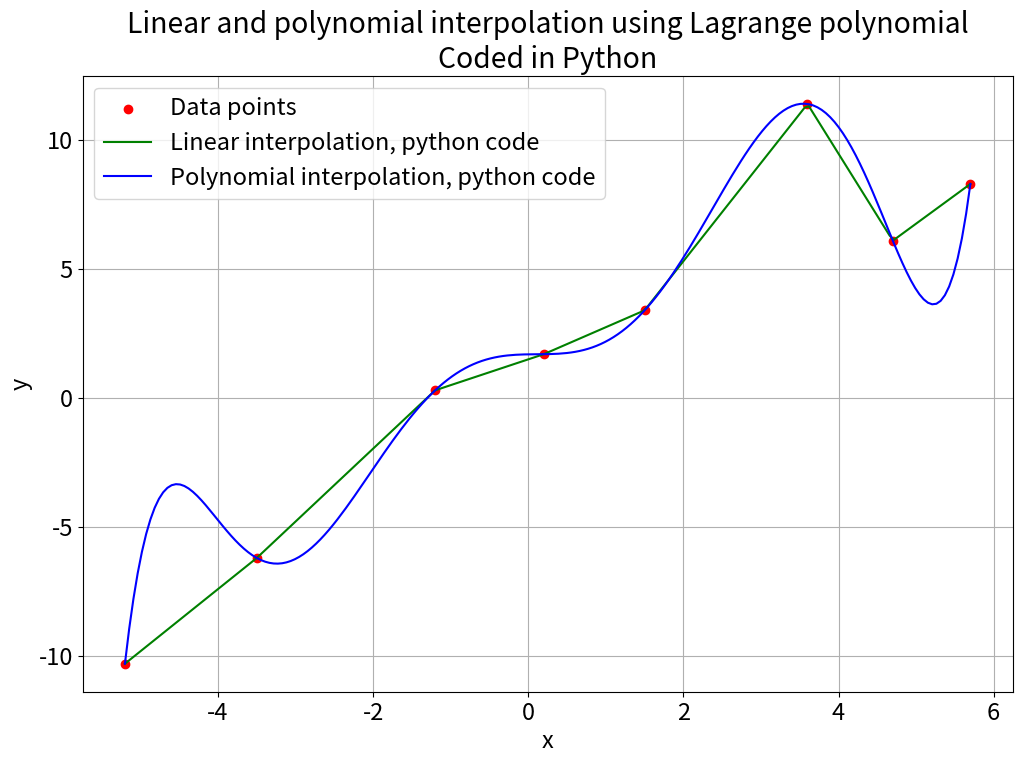

The matplotlib source for this figure:
# Lienar and polynomial interpolation using Lagrange polynomial
# try from wikipedia using info from:
# https://en.wikipedia.org/wiki/Linear_interpolation
# https://en.wikipedia.org/wiki/Lagrange_polynomial
# https://en.wikipedia.org/wiki/Polynomial_interpolation

# Linear interpolation
#
# (x0,y0) (x1,y1) succesive data points
#
#                    y1 - y0
# y = y0 + (x - x0) ⎯⎯⎯⎯⎯⎯⎯⎯⎯⎯
#                    x1 - x0


# Lagrange polynomial
#
# xi, yi : data points
#
#          n  ⎛         x - xj     ⎞
# p(x) =   ∑  ⎜    ∏   ⎯⎯⎯⎯⎯⎯⎯⎯⎯⎯  ⎟ yi
#         i=0 ⎝  0≤j≤n  xi - xj    ⎠
#                 j≠i

# Lagrange polynomial in second barycentric form
#
# xj, yj: data points, wj: barymetric weight
#
# wj =  ∏  (xj - xm)⁻¹  
#      m≠j
#
#           k  ⎛    wj      ⎞
#           ∑  ⎜ ⎯⎯⎯⎯⎯⎯⎯ yj ⎟
#          j=0 ⎝  x - xj    ⎠
# p(x) = ⎯⎯⎯⎯⎯⎯⎯⎯⎯⎯⎯⎯⎯⎯⎯⎯⎯⎯⎯⎯⎯⎯
#           k  ⎛    wj   ⎞
#           ∑  ⎜ ⎯⎯⎯⎯⎯⎯⎯ ⎟ 
#          j=0 ⎝  x - xj ⎠
#


def linear_arr(xx, x_data, y_data):
    """Linear interpolation
    Accepts a list of x values to interpolate y values at
    xx: list of x values to interpolate y at
    x_data: x values of data to be used
    y_data: y values of data to be used"""
    n = min(len(x_data),len(y_data))
    y_arr = []
    for x in xx:
        for k in range(n-1):
            if x_data[k+1] >= x >= x_data[k]:
                y = y_data[k] + (x-x_data[k]) * (y_data[k+1]-y_data[k]) / (x_data[k+1]-x_data[k])
                y_arr.append(y)
    return y_arr
            

def lagrange(x, x_data, y_data):
    """Interpolation using Lagrange Polynomial
    Accepts one x value to interpolate y value at
    x: x value to interpolate at
    x_data: x values of data to be used
    y_data: y values of data to be used"""
    p = 0.0
    for xn, yn in zip(x_data, y_data):
        basis_polynom = 1.0
        for xp in x_data:
            if xn != xp:
                basis_polynom *= (x - xp) / (xn - xp)
        p += yn * basis_polynom
    return p


# Interpolate y values for list of x values using using Lagrange Polynomial
# in second barycentric form. barycentric weights are computed once beforehand for each node 
def lagrange_arr(xx, x_data, y_data):
    """Interpolation using Lagrange Polynomial
    in second barycentric form
    Accepts a list of x values to interpolate y values at
    xx: list of x values to interpolate y at
    x_data: x values of data to be used
    y_data: y values of data to be used"""
    barycentric_w = []
    for xj in x_data: # compute list of barycentric weights for each node
        w = 1.0
        for xk in x_data:
            if xj != xk:
                w *= 1 / (xj - xk)
        barycentric_w.append(w)
    p = []
    for x in xx:
        if x in x_data: # to avoid division by 0 use y_data at nodes
            index = x_data.index(x)
            p.append(y_data[index]) 
        else: # x is in between nodes
            nom = 0.0; denom = 0.0
            for wj, xj, yj in zip(barycentric_w, x_data, y_data):
                dx = x - xj # dx cannot be 0 as at this point x is not in x_data
                nom += wj / dx * yj
                denom += wj / dx
            p.append(nom/denom)
    return p
                

# data points
x_data = [-5.2 ,-3.5 ,-1.2 ,0.2 ,1.5 ,3.6 ,4.7, 5.7]
y_data = [-10.3,-6.2, 0.3, 1.7, 3.4, 11.4, 6.1, 8.3]
print("data points: ", end="")
print( *zip(x_data,y_data))

# parameters
n = 200 # number of interpolated values 

# generate x values to interpolate at
xl = min(x_data); xu = max(x_data)
dx = (xu-xl)/(n-1)
xx = [xl + k * dx for k in range(n)]
print(f"Generated x values from {xl} to {xu}")

# apply linear interpolation on data for range of x values
print("linear interpolation of y values using Python code")
yy_linear = linear_arr(xx, x_data, y_data)
print(f"{len(yy_linear)} points interpolated")

# apply lagrange interpolation on data for range of x values
print("Polynomial interpolation of y values using Python code")
#yy_lagrange = [lagrange(x, x_data, y_data) for x in xx]
yy_lagrange = lagrange_arr(xx, x_data, y_data)
print(f"{len(yy_lagrange)} points interpolated")

# plot
print("Importing matplotlib.pyplot")
import matplotlib.pyplot as plt
plt.figure(figsize=(12, 8))
plt.rcParams['font.size']="17"
plt.scatter(x_data,y_data,color="red",label="Data points")
plt.plot(xx,yy_linear,color="green",label="Linear interpolation, python code")
plt.plot(xx,yy_lagrange,color="blue",label="Polynomial interpolation, python code")
plt.grid()
plt.title("Linear and polynomial interpolation using Lagrange polynomial\nCoded in Python")
plt.xlabel("x"); plt.ylabel("y")
plt.legend()
plt.show()
